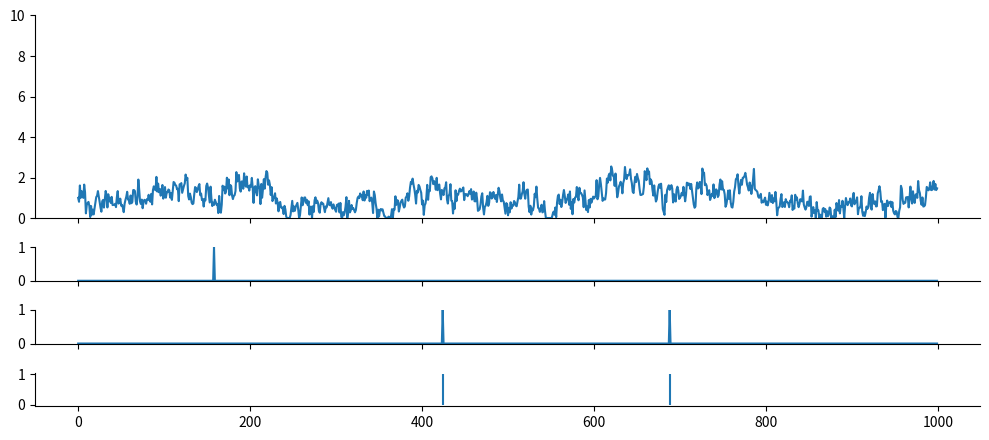
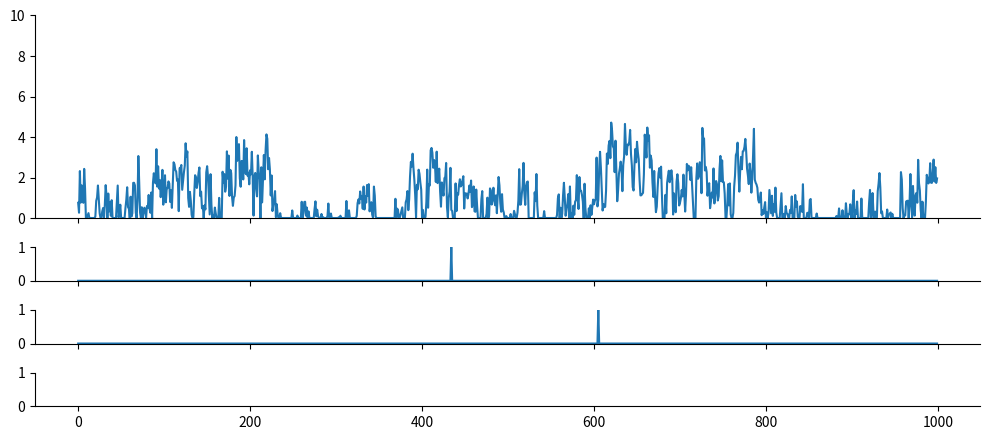

Here is the Python script that generated these plots, in order:
import numpy as np
from scipy import signal as ss
from scipy.stats import zscore
import matplotlib.pyplot as plt

def make_noise(num_traces=10, num_samples=1000, scale=2):
    np.random.seed(1)
    
    num_samples = num_samples+2000
    # Normalised Frequencies
    # fv = np.linspace(0, 1, 40)
    # Amplitudes Of '1/f'                                
    # a = 1/(1+2*fv)                
    # Filter Numerator Coefficients              
    # b = ss.firls(43, fv, a)                                   

    B = [0.049922035, -0.095993537, 0.050612699, -0.004408786]
    A = [1, -2.494956002,   2.017265875,  -0.522189400]

    invfn = np.zeros((num_traces,num_samples))

    for i in np.arange(0,num_traces):
        # Create White Noise
        wn = np.random.normal(loc=1, scale=scale, size=num_samples)  # scale=0.5
        # Create '1/f' Noise
        invfn[i,:] = zscore(ss.lfilter(B, A, wn))                          

    return invfn[:,2000:]

FREQ_EXC, DURATION = 1, 1000

for scale in [0.5,5]:
    sample_list = make_noise(num_traces=10, num_samples=DURATION, scale=scale)

    sample = sample_list[2]
    print(np.mean(sample))
    # plt.figure()
    # plt.plot(sample)

    sample[sample<0] = 0
    sample = sample/np.mean(sample)
    spk_rnd = np.random.default_rng(42)

    
    counts = spk_rnd.poisson(FREQ_EXC/1000 * sample)
    counts_ori = spk_rnd.poisson(FREQ_EXC/1000, DURATION)

    print(np.mean(sample))
    plt.subplots(figsize=(10, 4.5), nrows=4, ncols=1, sharex=True, gridspec_kw={'height_ratios': [3, 0.5, 0.5, 0.5]})
    plt.subplot(4,1,1)
    plt.ylim(0, 10)
    plt.plot(sample)

    plt.subplot(4,1,2)
    plt.ylim(0, 1)
    plt.plot(counts_ori)

    plt.subplot(4,1,3)
    plt.ylim(0, 1)
    plt.plot(counts)

    plt.subplot(4,1,4)
    spike_train_bg = np.where(counts >= 1)[0] # ndarray
    mask = spk_rnd.choice([True, False], size=spike_train_bg.shape, p=[0.5, 0.5])
    spike_train_bg = spike_train_bg[mask]
    plt.vlines(spike_train_bg, 0, 1, color='C0')
    print(spike_train_bg)

    plt.tight_layout()

    # Remove top and right spines
    axs = plt.gcf().get_axes()
    for ax in axs:
        ax.spines['top'].set_visible(False)
        ax.spines['right'].set_visible(False)

plt.show()
